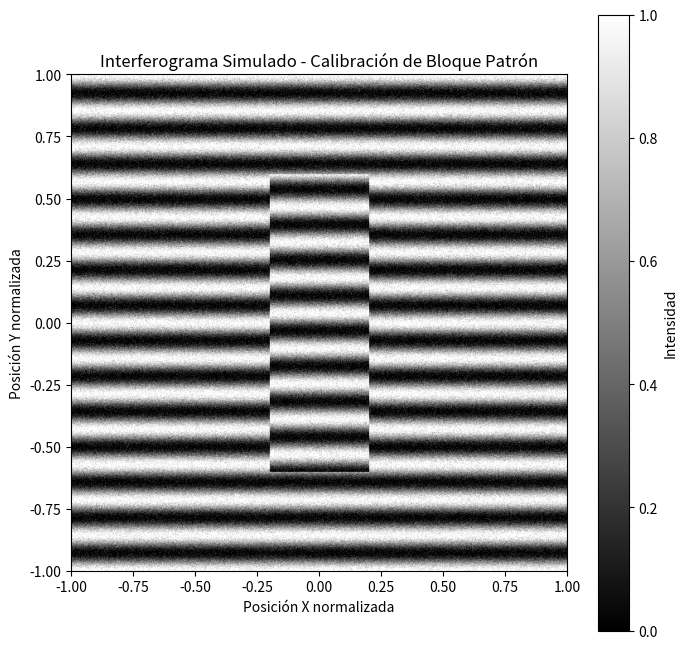
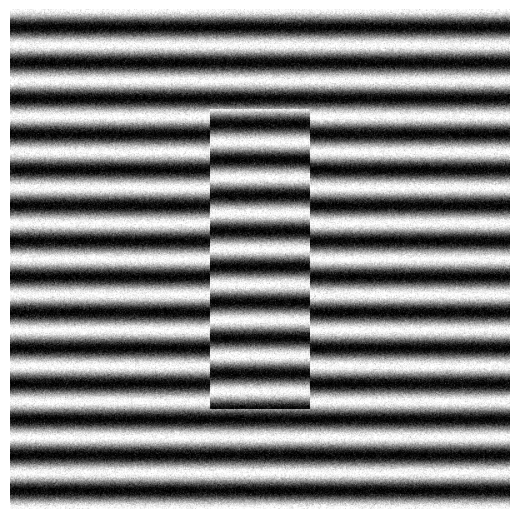
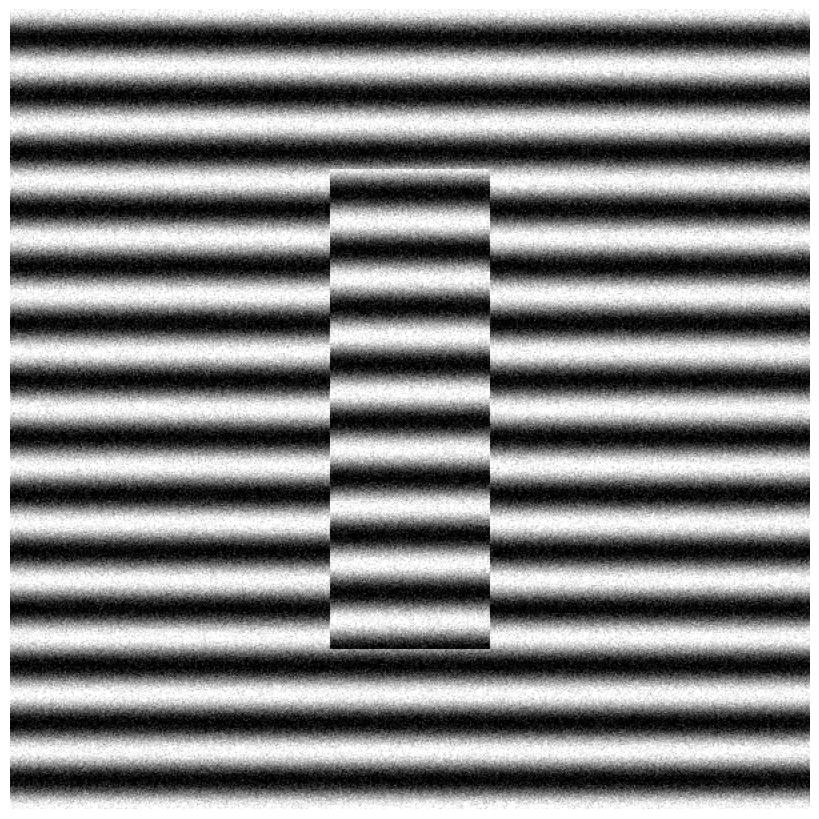

Here is the Python script that generated these plots, in order:
import os
import numpy as np
import matplotlib.pyplot as plt 

def simular_twyman_green(resolucion=512, lambda_nm=632.8, longitud_bloque_nm=1000250.0, franjas_x=6.0, franjas_y=0.0, ruido=0.05):
    """
    Simula un patrón de interferencia de Twyman-Green para un bloque patrón.
    
    Parámetros:
    resolucion         : Tamaño de la imagen (N x N píxeles).
    lambda_nm          : Longitud de onda de la fuente láser en nanómetros.
    longitud_bloque_nm : Longitud del bloque patrón en nanómetros.
    franjas_x          : Densidad de franjas en el eje X (tilt).
    franjas_y          : Densidad de franjas en el eje Y (tilt).
    ruido              : Nivel de ruido gaussiano a añadir a la imagen.
    """
    
    # Crear malla espacial (coordenadas normalizadas de -1 a 1)
    x = np.linspace(-1, 1, resolucion)
    y = np.linspace(-1, 1, resolucion)
    X, Y = np.meshgrid(x, y)
    
    # Simular la altura del plano de la platina (tilt / inclinación)
    # franjas_x representa cuántas longitudes de onda de diferencia hay en el eje X
    altura_platina = (X * franjas_x + Y * franjas_y) * (lambda_nm / 2.0)
    
    # Simular la altura del bloque patrón
    altura_bloque = altura_platina + longitud_bloque_nm
    
    # Crear la máscara del bloque (un rectángulo en el centro)
    # Ajusta estos valores para cambiar el tamaño visual del bloque
    mascara_bloque = (np.abs(X) < 0.2) & (np.abs(Y) < 0.6)
    
    # Mapa de altura total combinando la platina y el bloque
    altura_total = np.where(mascara_bloque, altura_bloque, altura_platina)
    
    # Ecuación de interferencia fundamental
    # I = 1 + cos(4 * pi * h / lambda)
    fase = (4 * np.pi / lambda_nm) * altura_total
    
    # Intensidad normalizada de 0 a 1
    intensidad = 0.5 + 0.5 * np.cos(fase)
    
    # Añadir ruido instrumental simulado
    if ruido > 0:
        ruido_gaussiano = np.random.normal(0, ruido, intensidad.shape)
        intensidad = np.clip(intensidad + ruido_gaussiano, 0, 1)
        
    return intensidad

# Parámetros: Láser He-Ne rojo (632.8 nm), Bloque de longitud nominal + fracción
# Nota: La fracción de franja (f) depende del residuo de (2 * L / lambda)
longitud_onda = 543.5 # [nm]
longitud_real_bloque = 100*1e6 # + 158.2 # 1 nm nominal + desfase para crear fracción
# longitud_real_bloque = 10*1e6 # + 158.2 # 1 mm nominal + desfase para crear fracción

interferograma = simular_twyman_green(
    resolucion=600, 
    lambda_nm=longitud_onda, 
    longitud_bloque_nm=longitud_real_bloque, 
    franjas_x=0.0, 
    franjas_y=7.0, 
    ruido=0.08
)

longitud_real_bloque * 1e-6

plt.figure(figsize=(8, 8))
plt.imshow(interferograma, cmap='gray', extent=[-1, 1, -1, 1])
plt.title('Interferograma Simulado - Calibración de Bloque Patrón')
plt.xlabel('Posición X normalizada')
plt.ylabel('Posición Y normalizada')
plt.colorbar(label='Intensidad')
plt.show()

plt.figure(figsize=(5, 5))
plt.imshow(interferograma, cmap='gray')
plt.axis('off')
plt.tight_layout(pad=0)
plt.show()

fig, ax = plt.subplots(figsize=(8, 8)) # Ajusta el tamaño de la figura (dpi alto si lo deseas)

# 2. Ajustar los submárgenes de la figura para que el contenido llene todo el espacio (de 0 a 1)
# Esto es crucial: dice "izquierda=0, derecha=1, abajo=0, arriba=1"
fig.subplots_adjust(left=0, right=1, bottom=0, top=1)

# 3. Mostrar la imagen en los ejes definidos
ax.imshow(interferograma, cmap='gray', aspect='auto') # 'aspect=auto' asegura que llene

# 4. Apagar los ejes (mantenemos esto, aplicado a los ejes específicos)
ax.axis('off')

nombre_archivo = f'block_{longitud_real_bloque * 1e-6}_mm-WL_{longitud_onda}-(simulated).png'
plt.savefig(nombre_archivo, bbox_inches='tight', pad_inches=0, dpi=300)

# Opcional: Mostrarla en pantalla
#plt.show()

print(os.getcwd())
